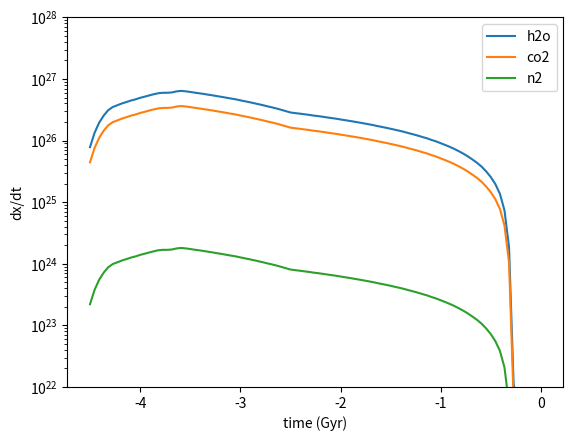

The script that saved this image:
"""
digitised data from figure 4, Kurokawa et al (2018)
"""

import numpy as np
import scipy.interpolate as scint 

datah2o = np.array([-4.490061280772037, 8.795349372339431e+25,\
-4.481256509375451, 9.78656593500291e+25,\
-4.472451737978866, 1.0813915096268955e+26,\
-4.464380697531996, 1.2014011760493588e+26,\
-4.454842195185695, 1.3703118846062009e+26,\
-4.44603742378911, 1.4759846671197358e+26,\
-4.437232652392525, 1.5898064973716837e+26,\
-4.428427880995939, 1.7124057962047682e+26,\
-4.419623109599354, 1.8274113083990215e+26,\
-4.410818338202769, 1.9321156767799616e+26,\
-4.4020135668061835, 2.0523259753983797e+26,\
-4.393208795409598, 2.1699171788555506e+26,\
-4.384404024013013, 2.273040488045195e+26,\
-4.375599252616428, 2.3921454711130174e+26,\
-4.366794481219842, 2.5058299745807035e+26,\
-4.357989709823257, 2.6249172290452515e+26,\
-4.349184938426672, 2.74966399525629e+26,\
-4.340380167030086, 2.8404976636798948e+26,\
-4.331575395633502, 2.9893368189506348e+26,\
-4.322770624236917, 3.102459080018679e+26,\
-4.313965852840331, 3.1753241674286124e+26,\
-4.305161081443746, 3.3108208458746706e+26,\
-4.296356310047161, 3.3728830770550625e+26,\
-4.287551538650575, 3.436108681525159e+26,\
-4.27874676725399, 3.500519467031536e+26,\
-4.269941995857405, 3.5331762291646995e+26,\
-4.261137224460819, 3.582733494796855e+26,\
-4.252332453064234, 3.632985863763105e+26,\
-4.243527681667649, 3.666878420654573e+26,\
-4.2347229102710635, 3.718311028638626e+26,\
-4.225918138874478, 3.7529995941338324e+26,\
-4.217113367477893, 3.788011773379166e+26,\
-4.208308596081308, 3.859019077409624e+26,\
-4.199503824684722, 3.895020325014504e+26,\
-4.190699053288137, 3.931357432536921e+26,\
-4.181894281891552, 4.005051789673422e+26,\
-4.173089510494966, 4.0424153938065184e+26,\
-4.164284739098381, 4.080127567443115e+26,\
-4.155479967701796, 4.137356517418403e+26,\
-4.14667519630521, 4.156610660948964e+26,\
-4.137870424908625, 4.214912383052046e+26,\
-4.12906565351204, 4.254233801602014e+26,\
-4.1202608821154545, 4.313904811733635e+26,\
-4.111456110718869, 4.3744127832585474e+26,\
-4.102651339322284, 4.3947701228390355e+26,\
-4.093846567925699, 4.45641233263656e+26,\
-4.085041796529113, 4.4771512760470576e+26,\
-4.076237025132528, 4.539948985719996e+26,\
-4.067432253735943, 4.582302709365784e+26,\
-4.058627482339357, 4.6465753008941556e+26,\
-4.049822710942772, 4.6465753008941556e+26,\
-4.041017939546187, 4.733676610190464e+26,\
-4.032213168149601, 4.777837641868828e+26,\
-4.023408396753016, 4.8224106570601134e+26,\
-4.014603625356431, 4.8448528581523494e+26,\
-4.0057988539598455, 4.9128080476100034e+26,\
-3.9969940825632606, 4.9356709338245164e+26,\
-3.9881893111666753, 5.0048999616667767e+26,\
-3.97938453977009, 5.028191418859832e+26,\
-3.9705797683735047, 5.098718163531305e+26,\
-3.9617749969769194, 5.122446225381718e+26,\
-3.9529702255803345, 5.1942950129349904e+26,\
-3.944165454183749, 5.218467863714969e+26,\
-3.935360682787164, 5.291663476201013e+26,\
-3.9265559113905786, 5.3162894535992036e+26,\
-3.9177511399939933, 5.365885749735348e+26,\
-3.908946368597408, 5.415944735612503e+26,\
-3.9001415972008227, 5.466470727718253e+26,\
-3.8913368258042373, 5.491910211010011e+26,\
-3.882532054407652, 5.54314489406399e+26,\
-3.8737272830110667, 5.594857551565254e+26,\
-3.8649225116144814, 5.647052642594227e+26,\
-3.856117740217896, 5.673332505508432e+26,\
-3.847312968821311, 5.726259698709231e+26,\
-3.8385081974247255, 5.752908169941536e+26,\
-3.82970342602814, 5.8335999837213506e+26,\
-3.820898654631555, 5.86074798774604e+26,\
-3.8120938832349696, 5.915423602254298e+26,\
-3.8032891118383843, 5.970609292068369e+26,\
-3.794484340441799, 5.970609292068369e+26,\
-3.7856795690452136, 5.970609292068369e+26,\
-3.7768747976486283, 5.970609292068369e+26,\
-3.768070026252043, 5.970609292068369e+26,\
-3.7592652548554577, 5.970609292068369e+26,\
-3.7504604834588724, 5.970609292068369e+26,\
-3.741655712062287, 5.970609292068369e+26,\
-3.732850940665702, 5.970609292068369e+26,\
-3.724046169269117, 5.970609292068369e+26,\
-3.7152413978725316, 5.970609292068369e+26,\
-3.7086378193250926, 5.970609292068369e+26,\
-3.697631855079361, 5.970609292068369e+26,\
-3.6888270836827757, 6.026309815741354e+26,\
-3.6800223122861904, 6.082529976219508e+26,\
-3.671217540889605, 6.110836433421834e+26,\
-3.6624127694930197, 6.16784515276204e+26,\
-3.653607998096435, 6.196548643830643e+26,\
-3.644803226699849, 6.254356982568366e+26,\
-3.635998455303264, 6.312704622168505e+26,\
-3.6271936839066785, 6.342082250214177e+26,\
-3.6183889125100936, 6.401248289262043e+26,\
-3.6095841411135083, 6.431037975700067e+26,\
-3.600779369716923, 6.491033893283086e+26,\
-3.5919745983203377, 6.460966295319876e+26,\
-3.5831698269237524, 6.431037975700067e+26,\
-3.574365055527167, 6.401248289262043e+26,\
-3.565560284130582, 6.371596593832899e+26,\
-3.5567555127339965, 6.371596593832899e+26,\
-3.547950741337411, 6.312704622168505e+26,\
-3.539145969940826, 6.283463076405519e+26,\
-3.5303411985442406, 6.254356982568366e+26,\
-3.5215364271476552, 6.225385713220268e+26,\
-3.51273165575107, 6.196548643830643e+26,\
-3.5039268843544846, 6.16784515276204e+26,\
-3.4951221129578993, 6.139274621256344e+26,\
-3.486317341561314, 6.082529976219508e+26,\
-3.4775125701647287, 6.082529976219508e+26,\
-3.468707798768144, 6.054354639450265e+26,\
-3.4599030273715585, 6.026309815741354e+26,\
-3.451098255974973, 5.998394900533679e+26,\
-3.442293484578388, 5.970609292068369e+26,\
-3.4334887131818026, 5.915423602254298e+26,\
-3.4246839417852173, 5.915423602254298e+26,\
-3.415879170388632, 5.86074798774604e+26,\
-3.4070743989920467, 5.8335999837213506e+26,\
-3.3982696275954614, 5.8065777339731364e+26,\
-3.389464856198876, 5.8065777339731364e+26,\
-3.3806600848022907, 5.752908169941536e+26,\
-3.3718553134057054, 5.726259698709231e+26,\
-3.36305054200912, 5.6997346678306235e+26,\
-3.354245770612535, 5.673332505508432e+26,\
-3.3454409992159495, 5.647052642594227e+26,\
-3.336636227819364, 5.620894512575786e+26,\
-3.327831456422779, 5.594857551565254e+26,\
-3.319026685026194, 5.568941198286623e+26,\
-3.3102219136296087, 5.54314489406399e+26,\
-3.3014171422330234, 5.491910211010011e+26,\
-3.292612370836438, 5.491910211010011e+26,\
-3.283807599439853, 5.441149084537685e+26,\
-3.2750028280432675, 5.415944735612503e+26,\
-3.266198056646682, 5.39085713761523e+26,\
-3.257393285250097, 5.365885749735348e+26,\
-3.2485885138535116, 5.3162894535992036e+26,\
-3.2397837424569262, 5.291663476201013e+26,\
-3.230978971060341, 5.2671515706133095e+26,\
-3.2221741996637556, 5.242753208435541e+26,\
-3.2133694282671703, 5.1942950129349904e+26,\
-3.204564656870585, 5.1942950129349904e+26,\
-3.1957598854739997, 5.1462847112447745e+26,\
-3.1869551140774144, 5.122446225381718e+26,\
-3.178150342680829, 5.098718163531305e+26,\
-3.169345571284244, 5.075100014190389e+26,\
-3.160540799887659, 5.028191418859832e+26,\
-3.1517360284910736, 5.0048999616667767e+26,\
-3.1429312570944883, 4.981716394554424e+26,\
-3.134126485697903, 4.958640217757237e+26,\
-3.1253217143013177, 4.9128080476100034e+26,\
-3.1165169429047324, 4.890051066260881e+26,\
-3.107712171508147, 4.8448528581523494e+26,\
-3.0989074001115617, 4.8224106570601134e+26,\
-3.0901026287149764, 4.800072412146613e+26,\
-3.081297857318391, 4.777837641868828e+26,\
-3.072493085921806, 4.733676610190464e+26,\
-3.0636883145252205, 4.733676610190464e+26,\
-3.054883543128635, 4.6899237541063906e+26,\
-3.04607877173205, 4.6465753008941556e+26,\
-3.0372740003354646, 4.6465753008941556e+26,\
-3.0284692289388793, 4.603627512702167e+26,\
-3.0196644575422944, 4.5610766862273884e+26,\
-3.010859686145709, 4.539948985719996e+26,\
-3.002054914749124, 4.5189191523960056e+26,\
-2.9932501433525385, 4.4771512760470576e+26,\
-2.984445371955953, 4.45641233263656e+26,\
-2.975640600559368, 4.4152221999981395e+26,\
-2.9668358291627825, 4.3947701228390355e+26,\
-2.9536286720679046, 4.354149742415698e+26,\
-2.9448239006713193, 4.313904811733635e+26,\
-2.936019129274734, 4.2939220543388556e+26,\
-2.9272143578781487, 4.254233801602014e+26,\
-2.9184095864815633, 4.234527450704631e+26,\
-2.909604815084978, 4.214912383052046e+26,\
-2.9008000436883927, 4.175954408080615e+26,\
-2.8919952722918074, 4.156610660948964e+26,\
-2.883190500895222, 4.1181915624295344e+26,\
-2.874385729498637, 4.080127567443115e+26,\
-2.865580958102052, 4.061227706904222e+26,\
-2.8567761867054666, 4.023690222615096e+26,\
-2.8479714153088813, 4.005051789673422e+26,\
-2.839166643912296, 3.9680335332539596e+26,\
-2.8303618725157107, 3.931357432536921e+26,\
-2.8215571011191254, 3.931357432536921e+26,\
-2.81275232972254, 3.876977913417786e+26,\
-2.8039475583259548, 3.859019077409624e+26,\
-2.7951427869293695, 3.841143429853419e+26,\
-2.786338015532784, 3.788011773379166e+26,\
-2.777533244136199, 3.770465044005324e+26,\
-2.7687284727396135, 3.735615047263837e+26,\
-2.7599237013430282, 3.718311028638626e+26,\
-2.751118929946443, 3.683943085766985e+26,\
-2.7423141585498576, 3.6498928020390066e+26,\
-2.7335093871532723, 3.632985863763105e+26,\
-2.724704615756687, 3.582733494796855e+26,\
-2.715899844360102, 3.566137650112952e+26,\
-2.707095072963517, 3.5331762291646995e+26,\
-2.6982903015669315, 3.516809942354606e+26,\
-2.689485530170346, 3.4681645477853245e+26,\
-2.680680758773761, 3.452099406390673e+26,\
-2.6718759873771756, 3.4201920284784225e+26,\
-2.6630712159805903, 3.388579566976561e+26,\
-2.654266444584005, 3.3728830770550625e+26,\
-2.6454616731874196, 3.3262285148782855e+26,\
-2.6366569017908343, 3.3108208458746706e+26,\
-2.627852130394249, 3.280219290272444e+26,\
-2.6190473589976637, 3.2499005815075635e+26,\
-2.6102425876010784, 3.2049471439633884e+26,\
-2.601437816204493, 3.190101271363994e+26,\
-2.592633044807908, 3.160615513608778e+26,\
-2.5838282734113225, 3.131402289493232e+26,\
-2.575023502014737, 3.0880879499569986e+26,\
-2.5662187306181523, 3.0737833894692736e+26,\
-2.557413959221567, 3.0312660489668965e+26,\
-2.5486091878249817, 3.0172246974074752e+26,\
-2.5398044164283964, 2.975489690877272e+26,\
-2.530999645031811, 2.9479875645291527e+26,\
-2.5221948736352258, 2.9207396373321803e+26,\
-2.5133901022386405, 2.8937435597513546e+26,\
-2.504585330842055, 2.8669970039681702e+26,\
-2.49578055944547, 2.8404976636798948e+26,\
-2.4869757880488845, 2.8404976636798948e+26,\
-2.478171016652299, 2.8142432539007225e+26,\
-2.469366245255714, 2.8142432539007225e+26,\
-2.4605614738591286, 2.801207189674263e+26,\
-2.4517567024625433, 2.788231510764654e+26,\
-2.442951931065958, 2.788231510764654e+26,\
-2.4341471596693727, 2.7624601913304234e+26,\
-2.4253423882727874, 2.7624601913304234e+26,\
-2.4165376168762025, 2.74966399525629e+26,\
-2.407732845479617, 2.736927073388005e+26,\
-2.398928074083032, 2.724249151157093e+26,\
-2.3901233026864466, 2.7116299552670167e+26,\
-2.3813185312898613, 2.7116299552670167e+26,\
-2.372513759893276, 2.686566655646875e+26,\
-2.3637089884966906, 2.6741220116300033e+26,\
-2.3549042171001053, 2.6617350133687057e+26,\
-2.34609944570352, 2.6617350133687057e+26,\
-2.3372946743069347, 2.6371328872489892e+26,\
-2.3284899029103494, 2.6371328872489892e+26,\
-2.319685131513764, 2.612758155894931e+26,\
-2.310880360117179, 2.612758155894931e+26,\
-2.3020755887205935, 2.6006554056862408e+26,\
-2.293270817324008, 2.5766178317116684e+26,\
-2.284466045927423, 2.5646824897703923e+26,\
-2.2756612745308376, 2.5646824897703923e+26,\
-2.2668565031342527, 2.552802434408894e+26,\
-2.2580517317376674, 2.5409774095300776e+26,\
-2.249246960341082, 2.517491432758298e+26,\
-2.2404421889444968, 2.517491432758298e+26,\
-2.2316374175479115, 2.517491432758298e+26,\
-2.222832646151326, 2.4942225343056156e+26,\
-2.214027874754741, 2.4711687077408274e+26,\
-2.2052231033581555, 2.4711687077408274e+26,\
-2.19641833196157, 2.4597218244823108e+26,\
-2.187613560564985, 2.4483279651779756e+26,\
-2.1788087891683996, 2.4256983371048345e+26,\
-2.1700040177718143, 2.4256983371048345e+26,\
-2.161199246375229, 2.4144620805116526e+26,\
-2.1523944749786437, 2.4032778722133048e+26,\
-2.1435897035820584, 2.3810646372308765e+26,\
-2.134784932185473, 2.3810646372308765e+26,\
-2.1259801607888877, 2.3700351316985207e+26,\
-2.117175389392303, 2.3590567167541447e+26,\
-2.1083706179957176, 2.337252213083549e+26,\
-2.0995658465991323, 2.337252213083549e+26,\
-2.090761075202547, 2.3264256543200305e+26,\
-2.0819563038059616, 2.304922755996847e+26,\
-2.0731515324093763, 2.2942459529015552e+26,\
-2.064346761012791, 2.2942459529015552e+26,\
-2.0555419896162057, 2.2836186066151725e+26,\
-2.0467372182196204, 2.2625113691602412e+26,\
-2.037932446823035, 2.2520310229852844e+26,\
-2.02912767542645, 2.241599223596631e+26,\
-2.0203229040298645, 2.2312157461171045e+26,\
-2.011518132633279, 2.2105928625804e+26,\
-2.002713361236694, 2.2105928625804e+26,\
-1.9939085898401085, 2.2003530119579787e+26,\
-1.9851038184435232, 2.1901605941046144e+26,\
-1.976299047046938, 2.1699171788555506e+26,\
-1.967494275650353, 2.1699171788555506e+26,\
-1.9586895042537678, 2.1498608712834528e+26,\
-1.9454823471588898, 2.1299899419724918e+26,\
-1.9366775757623045, 2.1299899419724918e+26,\
-1.9278728043657192, 2.110302677491639e+26,\
-1.9190680329691339, 2.0907973802469403e+26,\
-1.9102632615725486, 2.0907973802469403e+26,\
-1.9014584901759632, 2.071472368335064e+26,\
-1.892653718779378, 2.0618769480388535e+26,\
-1.8838489473827926, 2.0523259753983797e+26,\
-1.8750441759862073, 2.042819244524337e+26,\
-1.866239404589622, 2.0239376892826808e+26,\
-1.8574346331930367, 2.014562457887447e+26,\
-1.8486298617964514, 2.014562457887447e+26,\
-1.839825090399866, 1.995942077039593e+26,\
-1.8310203190032808, 1.977493802338938e+26,\
-1.8222155476066955, 1.977493802338938e+26,\
-1.8134107762101106, 1.9592160430271542e+26,\
-1.8046060048135253, 1.950140613554252e+26,\
-1.79580123341694, 1.9411072230491193e+26,\
-1.7869964620203547, 1.9321156767799616e+26,\
-1.7781916906237694, 1.914257342528341e+26,\
-1.769386919227184, 1.905390169575689e+26,\
-1.7605821478305987, 1.8965640709104148e+26,\
-1.7517773764340134, 1.879034336270298e+26,\
-1.7429726050374281, 1.870330322408884e+26,\
-1.7341678336408428, 1.861666627053559e+26,\
-1.7253630622442575, 1.8444594456769e+26,\
-1.7165582908476722, 1.8359155887222405e+26,\
-1.7077535194510869, 1.8274113083990215e+26,\
-1.6989487480545016, 1.8105207451926827e+26,\
-1.6901439766579163, 1.8021340982015404e+26,\
-1.681339205261331, 1.7937862996179444e+26,\
-1.6725344338647457, 1.777206528696583e+26,\
-1.6637296624681608, 1.7689741989505245e+26,\
-1.6549248910715755, 1.760780002787664e+26,\
-1.6461201196749897, 1.736424453471866e+26,\
-1.6373153482784044, 1.736424453471866e+26,\
-1.628510576881819, 1.7283810333913598e+26,\
-1.6197058054852338, 1.7044736347222432e+26,\
-1.6109010340886485, 1.7044736347222432e+26,\
-1.6020962626920632, 1.688719371011335e+26,\
-1.5932914912954788, 1.6731107222398524e+26,\
-1.5844867198988934, 1.6731107222398524e+26,\
-1.5756819485023081, 1.649967836335998e+26,\
-1.5668771771057228, 1.6423248983432513e+26,\
-1.5580724057091375, 1.634717363768618e+26,\
-1.5492676343125522, 1.619607849654128e+26,\
-1.540462862915967, 1.6121055444001296e+26,\
-1.5316580915193816, 1.5972050288632988e+26,\
-1.5228533201227963, 1.5824422371647335e+26,\
-1.514048548726211, 1.575112089491922e+26,\
-1.5052437773296257, 1.560553500419854e+26,\
-1.4964390059330404, 1.5533247451826985e+26,\
-1.487634234536455, 1.5389675341553333e+26,\
-1.4788294631398697, 1.5247430252619702e+26,\
-1.4700246917432844, 1.5176801503741612e+26,\
-1.4612199203466991, 1.503652398444926e+26,\
-1.4524151489501138, 1.4966872190087866e+26,\
-1.4436103775535285, 1.4828535024521483e+26,\
-1.4348056061569432, 1.4691476494272748e+26,\
-1.4260008347603579, 1.4623423019898987e+26,\
-1.4171960633637726, 1.442114817581679e+26,\
-1.4083912919671873, 1.442114817581679e+26,\
-1.399586520570602, 1.428785507773204e+26,\
-1.3907817491740166, 1.4155793993199917e+26,\
-1.3819769777774313, 1.4024953534853663e+26,\
-1.373172206380846, 1.3895322420578712e+26,\
-1.3643674349842607, 1.3830956870347531e+26,\
-1.3555626635876754, 1.3703118846062009e+26,\
-1.34675789219109, 1.3576462414677573e+26,\
-1.3379531207945048, 1.3450976654860045e+26,\
-1.3291483493979195, 1.3388669391499524e+26,\
-1.3203435780013342, 1.3203473968379476e+26,\
-1.3115388066047489, 1.3081435700048115e+26,\
-1.3027340352081636, 1.2960525418106774e+26,\
-1.2939292638115791, 1.2900490010177974e+26,\
-1.2851244924149938, 1.2722047206338996e+26,\
-1.2763197210184085, 1.266311647096503e+26,\
-1.2675149496218232, 1.2546072667985913e+26,\
-1.258710178225238, 1.2430110688098862e+26,\
-1.2499054068286526, 1.2315220532131151e+26,\
-1.2411006354320673, 1.2201392293331316e+26,\
-1.232295864035482, 1.2032619583934829e+26,\
-1.2234910926388967, 1.1976882397218182e+26,\
-1.2146863212423114, 1.1811215164847792e+26,\
-1.205881549845726, 1.1756503561908776e+26,\
-1.1970767784491407, 1.1593884664698298e+26,\
-1.1882720070525554, 1.1540179774435732e+26,\
-1.1794672356559701, 1.1380553121949548e+26,\
-1.1706624642593848, 1.1275363911974815e+26,\
-1.1618576928627995, 1.1119400258720634e+26,\
-1.1530529214662142, 1.1067893262752365e+26,\
-1.1442481500696289, 1.0914799395400294e+26,\
-1.1354433786730436, 1.0864240146216648e+26,\
-1.1266386072764583, 1.0713963259699917e+26,\
-1.117833835879873, 1.0565765040657139e+26,\
-1.1090290644832876, 1.0468106827959038e+26,\
-1.1002242930867023, 1.0323309356561193e+26,\
-1.091419521690117, 1.0227892135279824e+26,\
-1.0826147502935317, 1.0133356844957083e+26,\
-1.0738099788969464, 9.99318971903494e+25,\
-1.065005207500361, 9.900823757520685e+25,\
-1.0562004361037758, 9.809311524504172e+25,\
-1.0473956647071905, 9.718645129066103e+25,\
-1.0385908933106052, 9.584214399304882e+25,\
-1.0297861219140199, 9.451643149014656e+25,\
-1.0209813505174345, 9.364282643320996e+25,\
-1.0121765791208492, 9.234753544077749e+25,\
-1.003371807724264, 9.107016123726576e+25,\
-0.9945670363276786, 9.022840968001118e+25,\
-0.9857622649310942, 8.939443834049768e+25,\
-0.9769574935345089, 8.774954933255336e+25,\
-0.9681527221379236, 8.613492685906782e+25,\
-0.9593479507413383, 8.533879113434089e+25,\
-0.9461407936464603, 8.338049706810225e+25,\
-0.937336022249875, 8.260982023720391e+25,\
-0.9285312508532897, 8.146714054549285e+25,\
-0.9197264794567044, 8.071414866003162e+25,\
-0.9109217080601191, 7.92289800255947e+25,\
-0.9021169366635338, 7.777113901474403e+25,\
-0.8933121652669485, 7.669538917170761e+25,\
-0.8845073938703631, 7.563451936951285e+25,\
-0.8757026224737778, 7.42428176949837e+25,\
-0.8668978510771925, 7.355659943687714e+25,\
-0.8580930796806072, 7.220313221764556e+25,\
-0.8492883082840219, 7.120440043701548e+25,\
-0.8404835368874366, 6.989421450408309e+25,\
-0.8316787654908513, 6.892742025065673e+25,\
-0.822873994094266, 6.765913155148269e+25,\
-0.8140692226976807, 6.641417980904667e+25,\
-0.8052644513010954, 6.519213561516254e+25,\
-0.79645967990451, 6.399257746290536e+25,\
-0.7876549085079247, 6.281509160122538e+25,\
-0.7788501371113394, 6.194621754606353e+25,\
-0.7700453657147541, 6.108936197411101e+25,\
-0.7612405943181688, 5.968752661326225e+25,\
-0.7524358229215835, 5.831785957624962e+25,\
-0.7436310515249982, 5.72447905132903e+25,\
-0.7348262801284129, 5.619146629731691e+25,\
-0.7260215087318276, 5.515752361622219e+25,\
-0.7172167373352423, 5.38918078758149e+25,\
-0.708411965938657, 5.265513688271421e+25,\
-0.6996071945420717, 5.168626390271692e+25,\
-0.6908024231454872, 5.026627843970073e+25,\
-0.6819976517489019, 4.934136129260932e+25,\
-0.6731928803523166, 4.820911072103342e+25,\
-0.6643881089557313, 4.710284223270837e+25,\
-0.655583337559146, 4.580877788781624e+25,\
-0.6467785661625607, 4.4757590535301055e+25,\
-0.6379737947659754, 4.373052508476706e+25,\
-0.6291690233693901, 4.252910897879137e+25,\
-0.6203642519728048, 4.13606995805307e+25,\
-0.6115594805762194, 4.022439009112599e+25,\
-0.6027547091796341, 3.930134930994691e+25,\
-0.5939499377830488, 3.7868338468450034e+25,\
-0.5851451663864635, 3.665738161952243e+25,\
-0.5763403949898782, 3.5816194019426827e+25,\
-0.5675356235932929, 3.4510259357331034e+25,\
-0.5587308521967076, 3.3251941852455753e+25,\
-0.5499260808001223, 3.20395052819044e+25,\
-0.541121309403537, 3.0871276729162444e+25,\
-0.5323165380069517, 2.9745644275812203e+25,\
-0.5235117666103664, 2.866105477741144e+25,\
-0.514706995213781, 2.761601172047061e+25,\
-0.5059022238171957, 2.6609073157567006e+25,\
-0.49709745242061043, 2.5401872629063662e+25,\
-0.4882926810240251, 2.4249440378560426e+25,\
-0.4794879096274398, 2.3149291678620512e+25,\
-0.4706831382308545, 2.189479538069906e+25,\
-0.4618783668342692, 2.080465296896762e+25,\
-0.4530735954376839, 1.967721630734335e+25,\
-0.4442688240410986, 1.8610877200572339e+25,\
-0.43546405264451327, 1.7358844919932118e+25,\
-0.42665928124792796, 1.6266390888405872e+25,\
-0.41785450985134265, 1.510180237680218e+25,\
-0.40904973845475734, 1.3955646489477925e+25,\
-0.40024496705817203, 1.271809113706853e+25,\
-0.3914401956615876, 1.1644217451239882e+25,\
-0.3826354242650023, 1.0513552250412694e+25,\
-0.373830652868417, 9.361370710185918e+24,\
-0.3650258814718317, 8.182081563488845e+24,\
-0.35622111007524637, 7.085252999410924e+24,\
-0.34741633867866106, 5.966896607925109e+24,\
-0.3422802220306522, 4.909753132500801e+24,\
-0.3349429125334984, 4.297898456577477e+24,\
-0.32907306493577426, 3.376006547776814e+24,\
-0.3246706792374816, 2.7693009583115976e+24,\
-0.32026829353918895, 2.2716270508289506e+24,\
-0.3165996387906125, 1.7353446984219043e+24,\
-0.31146352214260364, 1.3673419894325426e+24,\
-0.3121972530923198, 1.060833461710641e+24,\
-0.3121972530923198, 8.648196536879971e+23,\
-0.3121972530923198, 7.050239838767701e+23,\
-0.3121972530923198, 5.747543036536971e+23,\
-0.3121972530923198, 4.6855499546549254e+23,\
-0.3121972530923198, 3.8197849477600403e+23,\
-0.3121972530923198, 3.113990286804788e+23,\
-0.3121972530923198, 2.5386077066985003e+23,\
-0.3121972530923198, 2.069540523558181e+23,\
-0.3121972530923198, 1.6871444797666445e+23,\
-0.3121972530923198, 1.375405054022871e+23,\
-0.3121972530923198, 1.1212667826132628e+23,\
-0.3121972530923198, 9.140865042735124e+22,\
-0.3121972530923198, 7.451876308576616e+22,\
-0.3121972530923198, 6.074967769320672e+22,\
-0.3121972530923198, 4.952475305556159e+22,\
-0.3121972530923198, 4.037389593407915e+22,\
-0.3121972530923198, 3.2913873817141342e+22,\
-0.3121972530923198, 2.683226536818535e+22,\
-0.3121972530923198, 2.187437640396363e+22,\
-0.3121972530923198, 1.7832573452020865e+22,\
-0.3121972530923198, 1.4537588183044171e+22,\
-0.3129309840420351, 1.1525832253347335e+22,\
# -0.3055936745448804, 1.1009774424907998e+24,\
# -0.3055936745448804, 8.975460945564548e+23,\
# -0.3055936745448804, 7.31703448919908e+23,\
# -0.3055936745448804, 5.965041131685443e+23,\
# -0.3055936745448804, 4.862860186763203e+23,\
# -0.3055936745448804, 3.9643329650142426e+23,\
# -0.3055936745448804, 3.231829675111303e+23,\
# -0.3055936745448804, 2.6346735102995045e+23,\
# -0.3055936745448804, 2.1478559217805467e+23,\
# -0.3055936745448804, 1.7509892754048663e+23,\
# -0.3055936745448804, 1.4274530295501438e+23,\
# -0.3055936745448804, 1.163697676618127e+23,\
# -0.3055936745448804, 9.486772976293196e+22,\
# -0.3055936745448804, 7.733869656359246e+22,\
# -0.3055936745448804, 6.304856246799914e+22,\
# -0.3055936745448804, 5.139886506895778e+22,\
# -0.3055936745448804, 4.19017218944178e+22,\
# -0.3055936745448804, 3.4159398176624923e+22,\
# -0.3055936745448804, 2.7847649954085718e+22,\
# -0.3055936745448804, 2.270214492525694e+22,\
# -0.3055936745448804, 1.850739236729558e+22,\
# -0.3055936745448804, 1.5087718511388937e+22, \
# -0.3055936745448804, 1.1472442593690333e+22, \
1, 1e10])


datx = datah2o[0:-1:10]
daty = datah2o[1::10]

data_co2_shift_y = 4.991741999785879e+25
data_n2_shift_y  = 2.4803535371414295e+23

curve1=scint.interp1d(datx,np.log10(daty),fill_value='extrapolate',kind='linear')

def get_outgas_rate(time,gas='h2o'):
    if(gas == 'h2o'):
        rate = 10**curve1(time)
    elif(gas == 'co2'):
        h2o1 = curve1(time)
        rate = 10**(h2o1-(np.log10(daty[0])-np.log10(data_co2_shift_y)))
    elif(gas == 'n2'):
        h2o1 = curve1(time)
        rate = 10**(h2o1-(np.log10(daty[0])-np.log10(data_n2_shift_y)))
    else:
        print('problem')
        
    return rate

    
if __name__ == "__main__":
    """
        sample and plot
    """
    import matplotlib.pyplot as plt

    
    x=np.linspace(-4.5,0,100)
    
    h2o1 = curve1(x)
    h2o = 10**h2o1
    co2 = 10**(h2o1-(np.log10(daty[0])-np.log10(data_co2_shift_y)))
    n2  = 10**(h2o1-(np.log10(daty[0])-np.log10(data_n2_shift_y)))
        
     
    plt.ion()
    plt.plot(x,h2o)
    plt.plot(x,co2)
    plt.plot(x,n2)
    plt.xlabel('time (Gyr)')
    plt.ylabel('dx/dt')
    plt.legend(['h2o','co2','n2'])
    plt.yscale('log')
    plt.ylim((1e22,1e28))

    